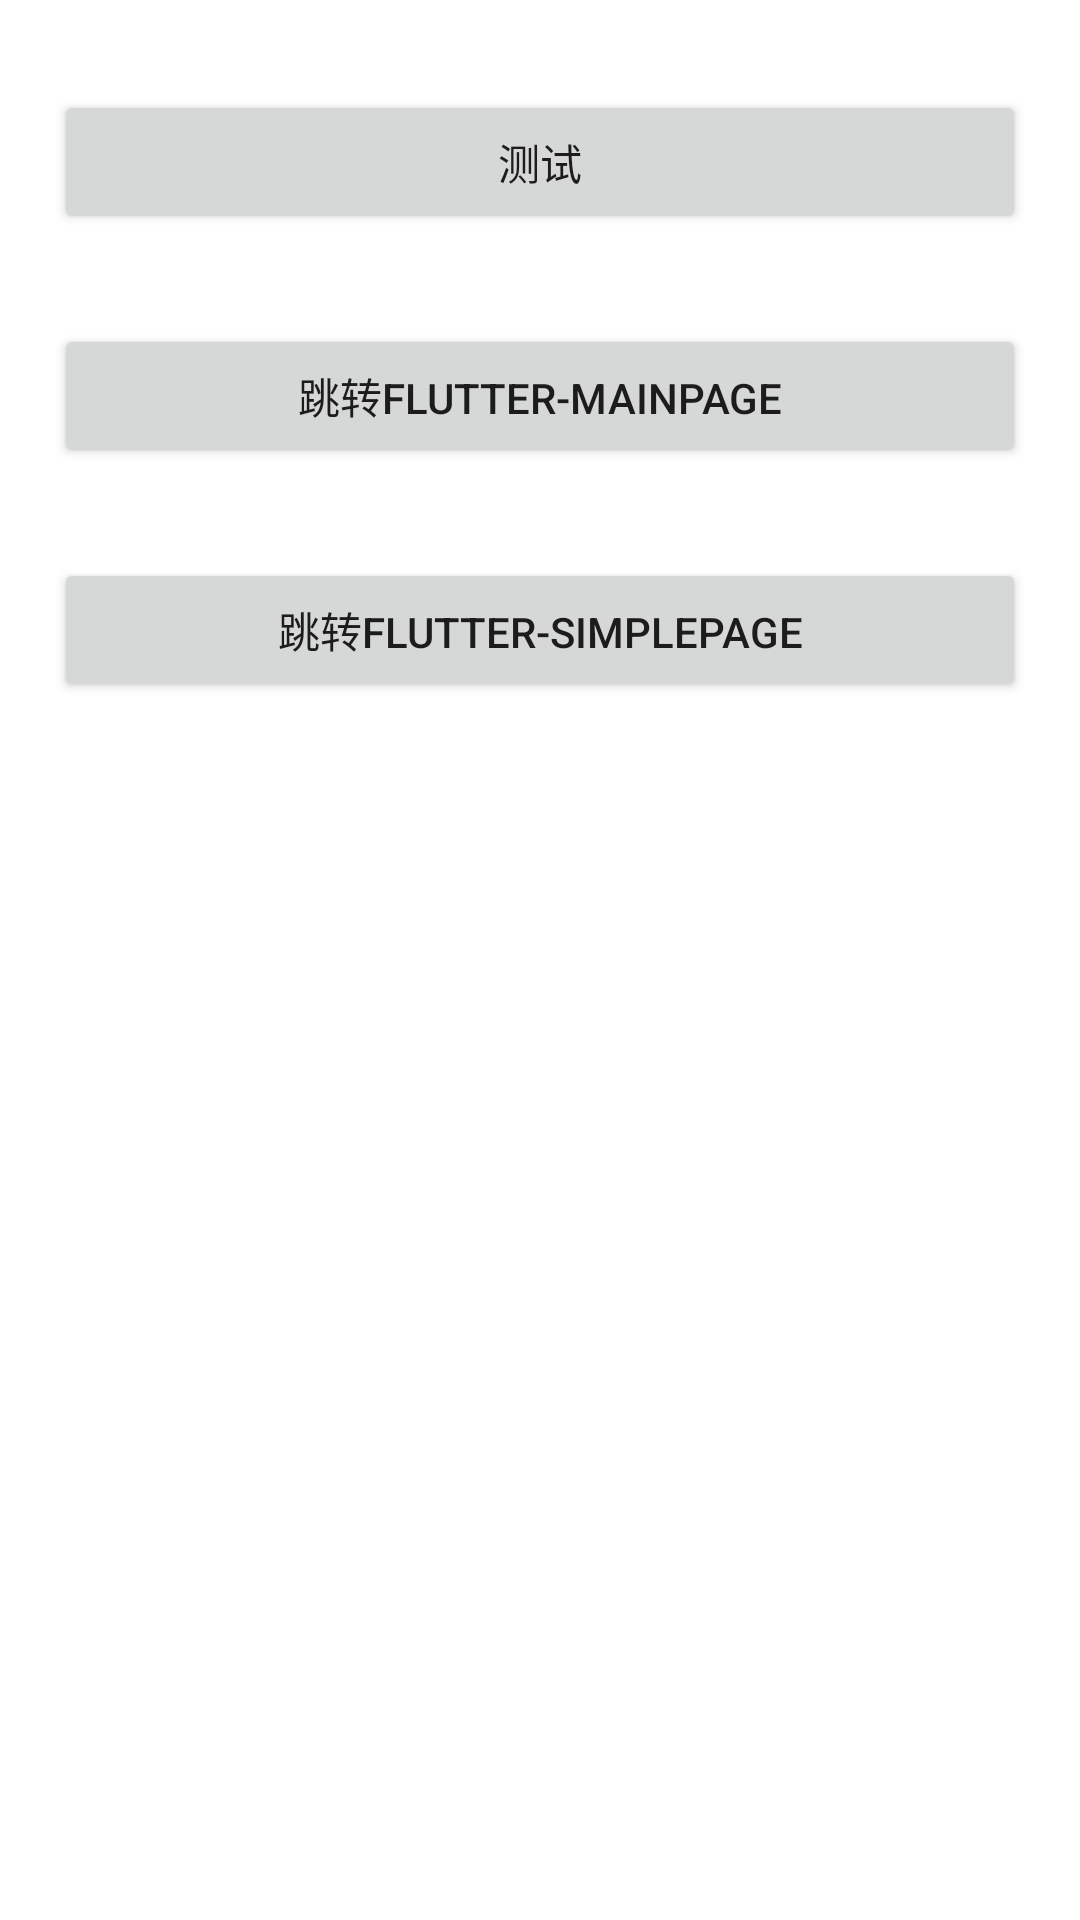

Android layout source for this screen:
<!-- AndroidManifest.xml: application theme Theme.Native_project_android -->
<!-- res/layout/activity_main.xml -->
<?xml version="1.0" encoding="utf-8"?>
<androidx.constraintlayout.widget.ConstraintLayout xmlns:android="http://schemas.android.com/apk/res/android"
    xmlns:app="http://schemas.android.com/apk/res-auto"
    xmlns:tools="http://schemas.android.com/tools"
    android:layout_width="match_parent"
    android:layout_height="match_parent"
    android:paddingLeft="18dp"
    android:paddingRight="18dp"
    tools:context=".MainActivity">

    <androidx.appcompat.widget.AppCompatButton
        android:id="@+id/btn_test"
        android:layout_width="match_parent"
        android:layout_height="wrap_content"
        android:layout_marginTop="30dp"
        android:text="测试"
        app:layout_constraintStart_toStartOf="parent"
        app:layout_constraintTop_toTopOf="parent" />

    <androidx.appcompat.widget.AppCompatButton
        android:id="@+id/btn_flutter_MainPage"
        android:layout_width="match_parent"
        android:layout_height="wrap_content"
        android:layout_marginTop="30dp"
        android:text="跳转flutter-MainPage"
        app:layout_constraintTop_toBottomOf="@+id/btn_test" />

    <androidx.appcompat.widget.AppCompatButton
        android:id="@+id/btn_flutter_SimplePage"
        android:layout_width="match_parent"
        android:layout_height="wrap_content"
        android:layout_marginTop="30dp"
        android:text="跳转flutter-SimplePage"
        app:layout_constraintTop_toBottomOf="@+id/btn_flutter_MainPage" />

    

</androidx.constraintlayout.widget.ConstraintLayout>
<!-- resources referenced by this layout -->
<resources>
  <style name="Theme.Native_project_android" parent="Theme.MaterialComponents.DayNight.DarkActionBar">
          
          <item name="colorPrimary">@color/purple_500</item>
          <item name="colorPrimaryVariant">@color/purple_700</item>
          <item name="colorOnPrimary">@color/white</item>
          
          <item name="colorSecondary">@color/teal_200</item>
          <item name="colorSecondaryVariant">@color/teal_700</item>
          <item name="colorOnSecondary">@color/black</item>
          
          <item name="android:statusBarColor">?attr/colorPrimaryVariant</item>
          
      </style>
  <!-- not gathered from this repository: default colours our renderer supplied (Android Studio template values) -->
  <color name="purple_500">#FF6200EE</color>
  <color name="purple_700">#FF3700B3</color>
  <color name="teal_200">#FF03DAC5</color>
  <color name="teal_700">#FF018786</color>
  <color name="black">#FF000000</color>
  <color name="white">#FFFFFFFF</color>
</resources>
